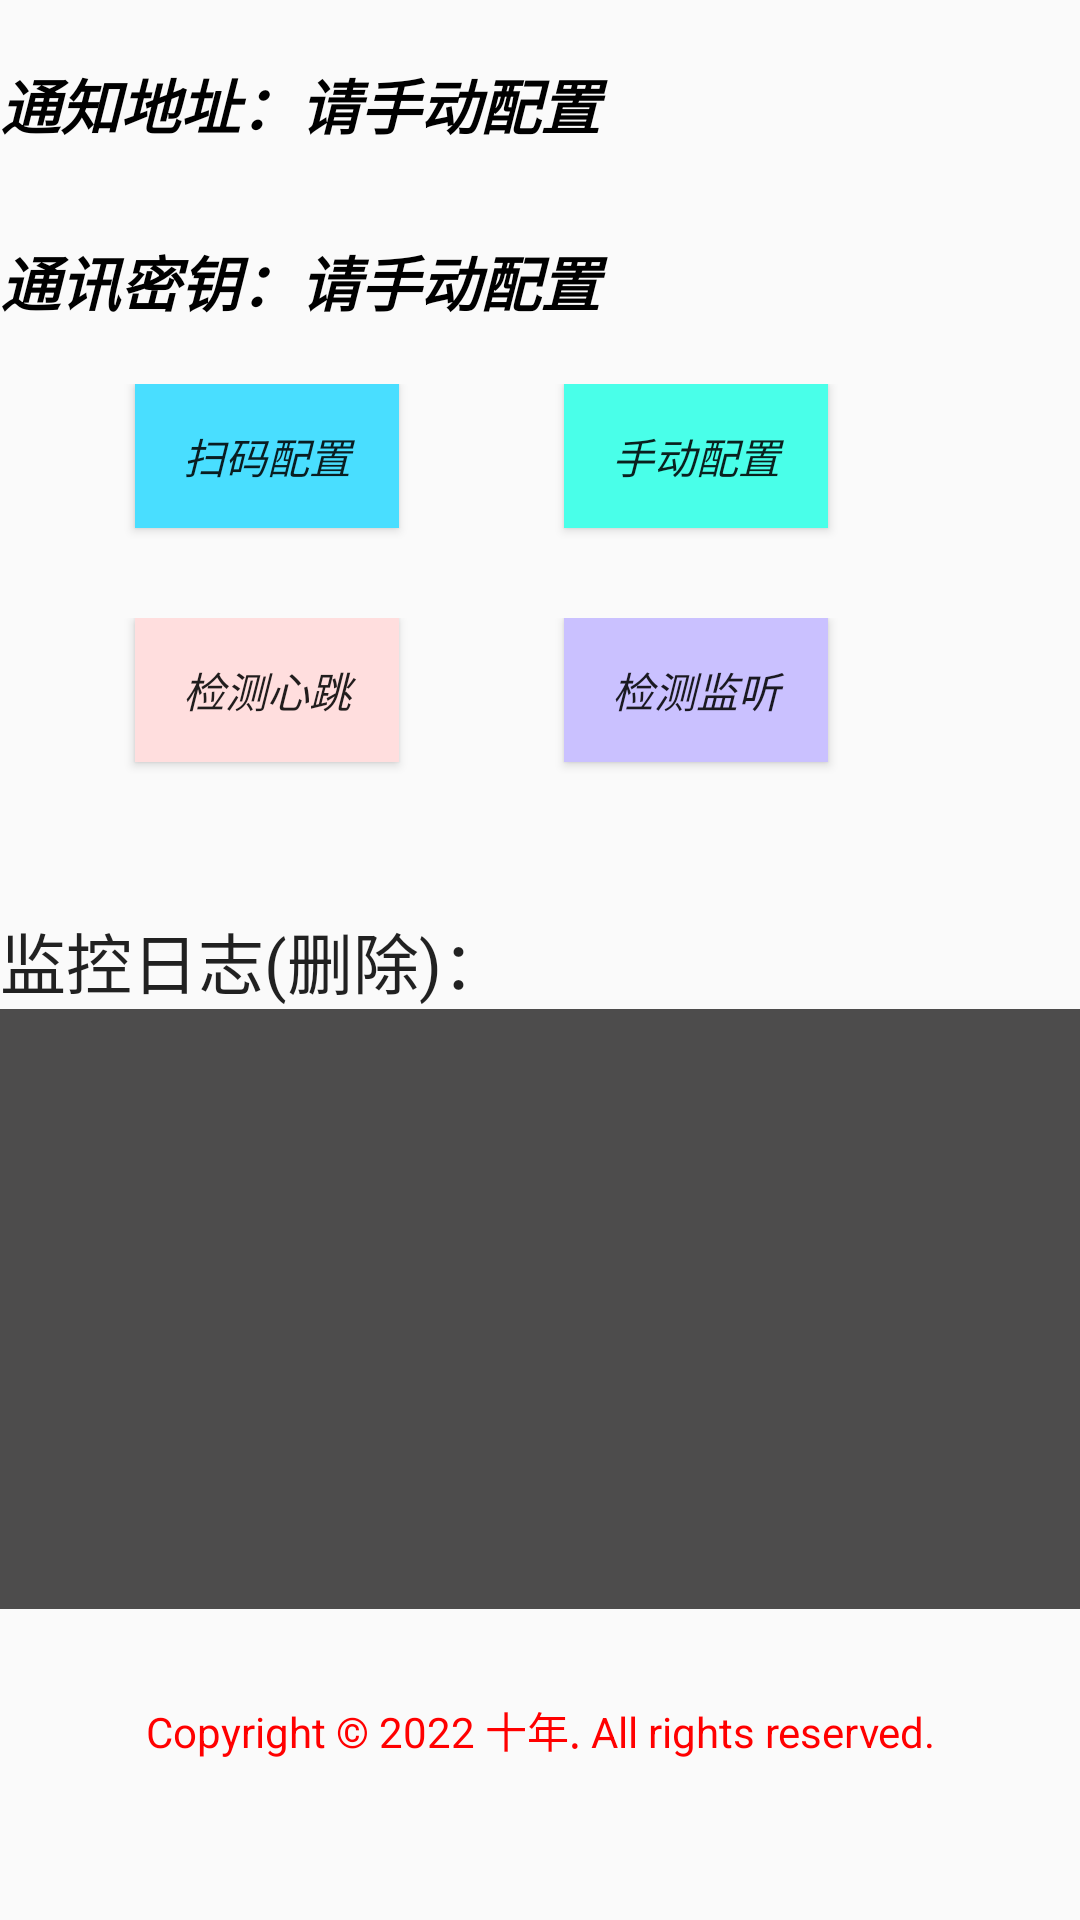

Produce the Android XML layout that renders to this screen, including the resource entries it uses.
<!-- AndroidManifest.xml: application theme AppTheme -->
<!-- res/layout/activity_main_xdpi.xml -->
<?xml version="1.0" encoding="utf-8"?>
<LinearLayout
	xmlns:android="http://schemas.android.com/apk/res/android"
	xmlns:app="http://schemas.android.com/apk/res-auto"
	xmlns:tools="http://schemas.android.com/tools"
	android:layout_width="fill_parent"
	android:layout_height="fill_parent"
	android:orientation="vertical"
	tools:context="com.shinian.pay">

	<TextView
		android:paddingBottom="10dp"
		android:id="@+id/txt_host"
		android:layout_width="fill_parent"
		android:layout_height="wrap_content"
		android:textIsSelectable="true"
		android:baselineAligned="false"
		android:text="@string/url"
		android:textColor="#FF000000"
		android:textSize="20sp"
		android:textStyle="bold|italic"
		android:paddingTop="20dp"/>

	<TextView
		android:paddingBottom="20dp"
		android:id="@+id/txt_key"
		android:layout_width="fill_parent"
		android:layout_height="wrap_content"
		android:textIsSelectable="true"
		android:text="@string/key"
		android:layout_marginTop="20dp"
		android:textColor="#FF000000"
		android:textStyle="bold|italic"
		android:textSize="20sp"/>

	<LinearLayout
		android:layout_height="wrap_content"
		android:layout_width="match_parent"
		android:orientation="horizontal">

		<Button
			android:id="@+id/btn_sm"
			android:layout_height="wrap_content"
			android:layout_gravity="center_horizontal"
			android:onClick="startQrCode"
			android:text="@string/sm"
			android:background="#FF49DEFF"
			android:singleLine="true"
			android:textStyle="italic"
			android:layout_width="wrap_content"
			android:layout_marginTop="30dp"
			android:layout_marginLeft="45dp"/>

		<Button
			android:id="@+id/btn_input"
			android:layout_width="wrap_content"
			android:layout_height="wrap_content"
			android:layout_gravity="center_horizontal"
			android:onClick="doInput"
			android:text="@string/pz"
			android:background="#FF49FFE9"
			android:singleLine="true"
			android:textStyle="italic"
			android:layout_marginTop="30dp"
			android:layout_marginLeft="55dp"/>

	</LinearLayout>

	<LinearLayout
		android:orientation="horizontal"
		android:layout_width="match_parent"
		android:layout_height="wrap_content">

		<Button
			android:id="@+id/btn_start"
			android:layout_width="wrap_content"
			android:layout_height="wrap_content"
			android:layout_gravity="center_horizontal"
			android:onClick="doStart"
			android:text="@string/xt"
			android:layout_marginTop="30dp"
			android:background="#FFFFDEDE"
			android:singleLine="true"
			android:textStyle="italic"
			android:layout_marginLeft="45dp"/>

		<Button
			android:id="@+id/btn_checkpush"
			android:layout_width="wrap_content"
			android:layout_height="wrap_content"
			android:layout_gravity="center_horizontal"
			android:onClick="checkPush"
			android:text="@string/jt"
			android:layout_marginTop="30dp"
			android:background="#FFCAC1FF"
			android:shadowColor="#FFB687FF"
			android:singleLine="true"
			android:textStyle="italic"
			android:layout_marginLeft="55dp"/>

	</LinearLayout>

	<LinearLayout
		android:orientation="vertical"
		android:layout_width="fill_parent"
		android:layout_height="fill_parent">

		<LinearLayout
			android:orientation="horizontal"
			android:layout_width="wrap_content"
			android:layout_height="wrap_content">

			<TextView
				android:layout_width="wrap_content"
				android:layout_height="wrap_content"
				android:text="@string/ht_state"
				android:textAppearance="?android:attr/textAppearanceLarge"
				android:layout_marginTop="20dp"
				android:onClick="Logs"/>

			<TextView
				android:layout_width="wrap_content"
				android:layout_height="wrap_content"
				android:textColor="#FFFF0000"
				android:textStyle="bold|italic"
				android:id="@+id/sj_dl"
				android:text="@string/dl"
				android:layout_marginLeft="130dp"
				android:onClick="dl"
				style="@style/AppTheme"
				android:layout_marginTop="9dp"/>

		</LinearLayout>

		<LinearLayout
			android:layout_width="match_parent"
			android:layout_height="200dp"
			android:orientation="vertical"
			android:id="@+id/logs_linear_layout">

			<TextView
				android:id="@+id/state_logs"
				android:layout_width="match_parent"
				android:layout_height="wrap_content"
				android:layout_weight="1"
				android:textIsSelectable="true"
				android:background="#4D4C4C"
				android:textColor="#07DD0C"
				android:text=""/>

		</LinearLayout>

		<LinearLayout
			android:orientation="vertical"
			android:layout_width="match_parent"
			android:layout_height="wrap_content"
			android:layout_marginTop="30dp">

			<TextView
				android:layout_width="match_parent"
				android:layout_height="wrap_content"
				android:text="@string/bq"
				android:textAppearance="?android:attr/textAppearanceSmall"
				android:gravity="center"
				android:onClick="author"
				android:textColor="#FFFF0000"/>

		</LinearLayout>

	</LinearLayout>

</LinearLayout>
<!-- resources referenced by this layout -->
<resources>
  <string name="bq">Copyright © 2022 十年. All rights reserved.</string>
  <string name="dl" />
  <string name="ht_state">监控日志(删除)：</string>
  <string name="jt">检测监听</string>
  <string name="key"> 通讯密钥：请手动配置</string>
  <string name="pz">手动配置</string>
  <string name="sm">扫码配置</string>
  <string name="url"> 通知地址：请手动配置</string>
  <string name="xt">检测心跳</string>
  <style name="AppTheme" parent="Theme.AppCompat.Light.DarkActionBar">
          
          <item name="colorPrimary">@color/colorPrimary</item>
          <item name="colorPrimaryDark">@color/colorPrimaryDark</item>
          <item name="colorAccent">@color/colorAccent</item>
      </style>
  <color name="colorPrimary">#FF024548</color>
  <color name="colorPrimaryDark">#FF2D2D2D</color>
  <color name="colorAccent">#FF8200FF</color>
</resources>
